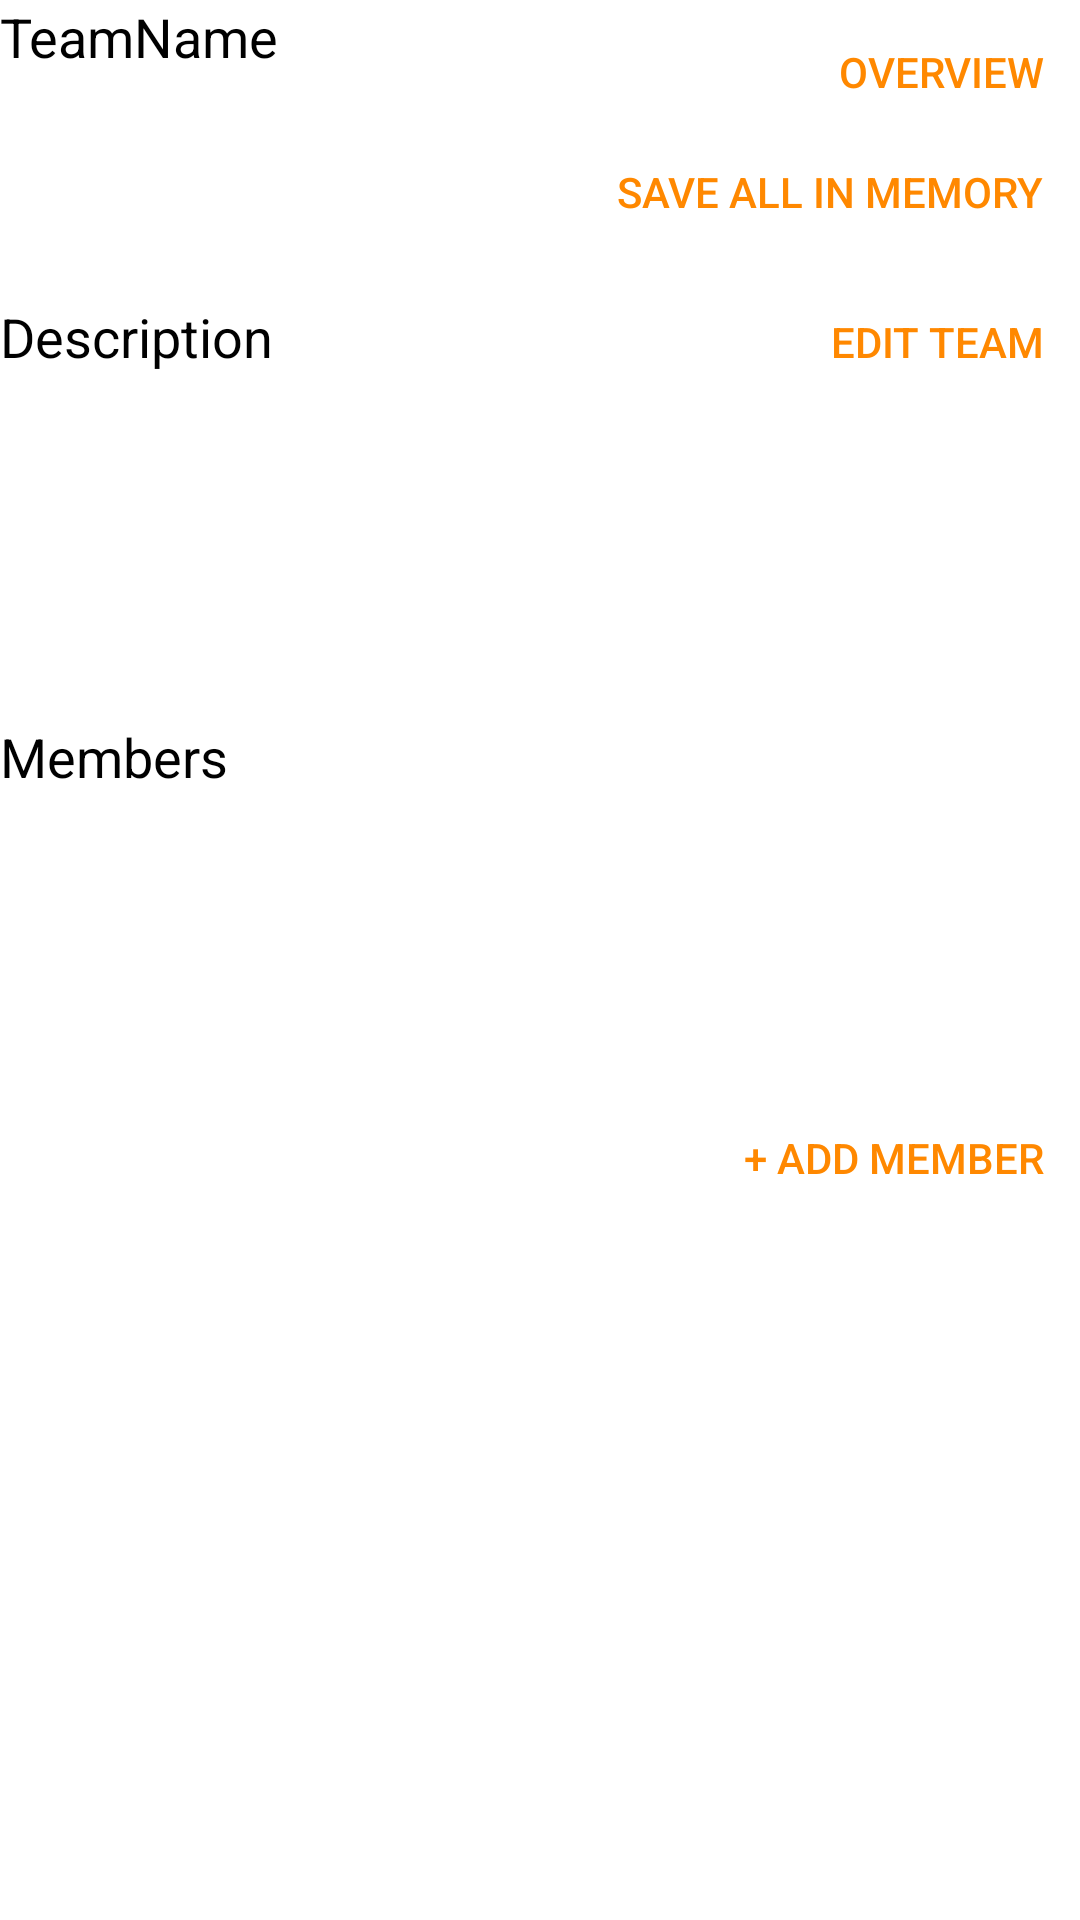

Android layout source for this screen:
<!-- AndroidManifest.xml: application theme AppTheme -->
<!-- res/layout/activity_team_details.xml -->
<?xml version="1.0" encoding="utf-8"?>
<RelativeLayout xmlns:android="http://schemas.android.com/apk/res/android"
    xmlns:tools="http://schemas.android.com/tools"
    android:layout_width="match_parent"
    android:layout_height="match_parent"
    android:background="@android:color/background_light"
    android:orientation="vertical"
    tools:context=".TeamDetailsActivity">


    <TextView
        android:layout_width="wrap_content"
        android:layout_height="wrap_content"
        android:text="TeamName"
        android:textColor="@android:color/black"
        android:textSize="18sp" />

    <TextView
        android:id="@+id/team_name"
        android:layout_width="wrap_content"
        android:layout_height="wrap_content"
        android:layout_marginTop="30dp"
        android:text="" />


    <TextView
        android:id="@+id/textView"
        android:layout_width="wrap_content"
        android:layout_height="wrap_content"
        android:layout_marginTop="100dp"
        android:text="Description"
        android:textColor="@android:color/black"
        android:textSize="18sp" />

    <TextView
        android:id="@+id/team_description"
        android:layout_width="wrap_content"
        android:layout_height="wrap_content"
        android:layout_marginTop="130dp"
        android:text="" />

    <Button
        android:id="@+id/btn_overview"
        style="@style/Widget.AppCompat.Button.Borderless"
        android:layout_width="wrap_content"
        android:layout_height="wrap_content"
        android:layout_alignParentEnd="true"
        android:layout_alignParentTop="true"
        android:text="overview"
        android:textColor="@android:color/holo_orange_dark" />

    <Button
        android:id="@+id/btn_save_all_in_SQLite"
        style="@style/Widget.AppCompat.Button.Borderless"
        android:layout_width="wrap_content"
        android:layout_height="wrap_content"
        android:layout_alignParentEnd="true"
        android:layout_alignParentTop="true"
        android:layout_marginTop="40dp"
        android:text="save all in memory"
        android:textColor="@android:color/holo_orange_dark" />

    <Button
        android:id="@+id/btn_edit_team"
        style="@style/Widget.AppCompat.Button.Borderless"
        android:layout_width="wrap_content"
        android:layout_height="wrap_content"
        android:layout_alignBaseline="@+id/textView"
        android:layout_alignBottom="@+id/textView"
        android:layout_alignParentEnd="true"
        android:text="edit team"
        android:textColor="@android:color/holo_orange_dark" />

    <TextView
        android:id="@+id/task_members"
        android:layout_width="wrap_content"
        android:layout_height="wrap_content"
        android:layout_marginTop="240dp"
        android:text="Members"
        android:textColor="@android:color/black"
        android:textSize="18sp" />


    <Button
        android:id="@+id/add_member"
        style="@style/Widget.AppCompat.Button.Borderless"
        android:layout_width="wrap_content"
        android:layout_height="wrap_content"
        android:layout_above="@+id/Members"
        android:layout_alignParentEnd="true"
        android:text="+ add member"
        android:textColor="@android:color/holo_orange_dark" />

    <android.support.v7.widget.RecyclerView
        android:id="@+id/Members"
        android:layout_width="match_parent"
        android:layout_height="230dp"
        android:layout_alignParentBottom="true"
        android:layout_centerHorizontal="true">

    </android.support.v7.widget.RecyclerView>

</RelativeLayout>
<!-- resources referenced by this layout -->
<resources>
  <style name="AppTheme" parent="Theme.AppCompat.Light.DarkActionBar">
          
          <item name="colorPrimary">@color/colorPrimary</item>
          <item name="colorPrimaryDark">@color/colorPrimaryDark</item>
          <item name="colorAccent">@color/colorAccent</item>
      </style>
  <color name="colorPrimary">#3F51B5</color>
  <color name="colorPrimaryDark">#303F9F</color>
  <color name="colorAccent">#FF4081</color>
</resources>
